Photos from the image-classification dataset "Final" in the GitHub repository ThiaraSana/SC5010. Its 6 classes are: beluga, blue whale, bottlenose dolphin, dusky dolphin, false killer whale, humpback whale.

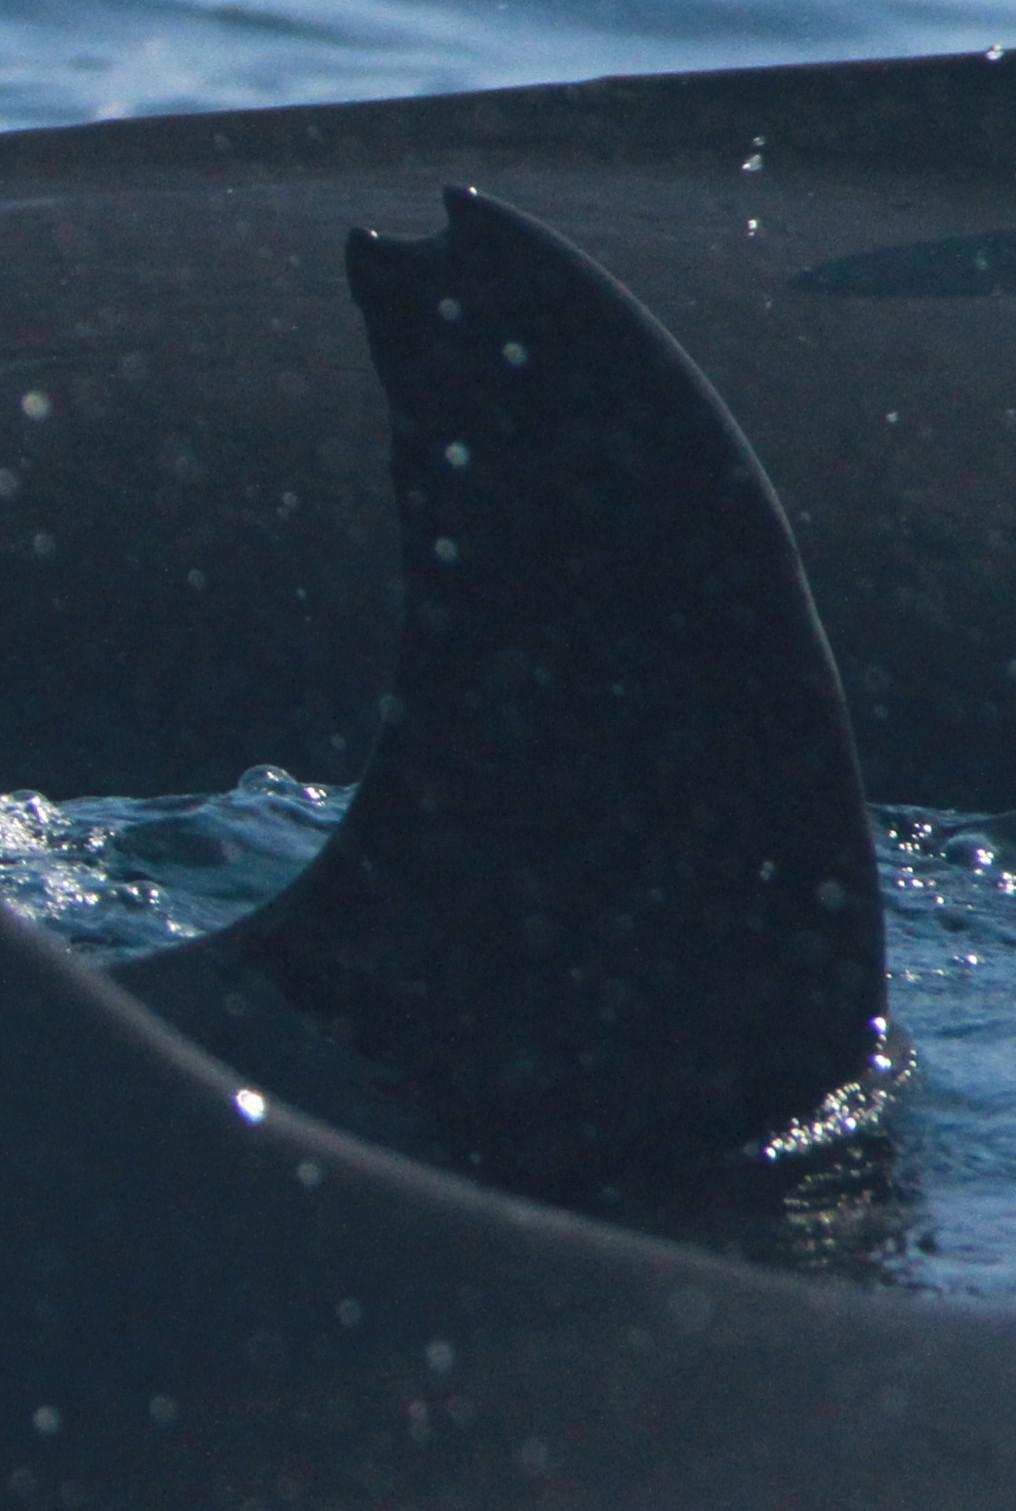
Label: false killer whale

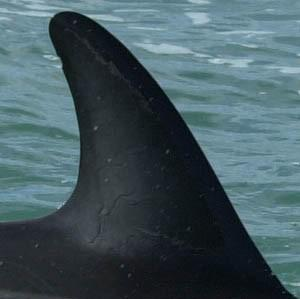
Label: dusky dolphin

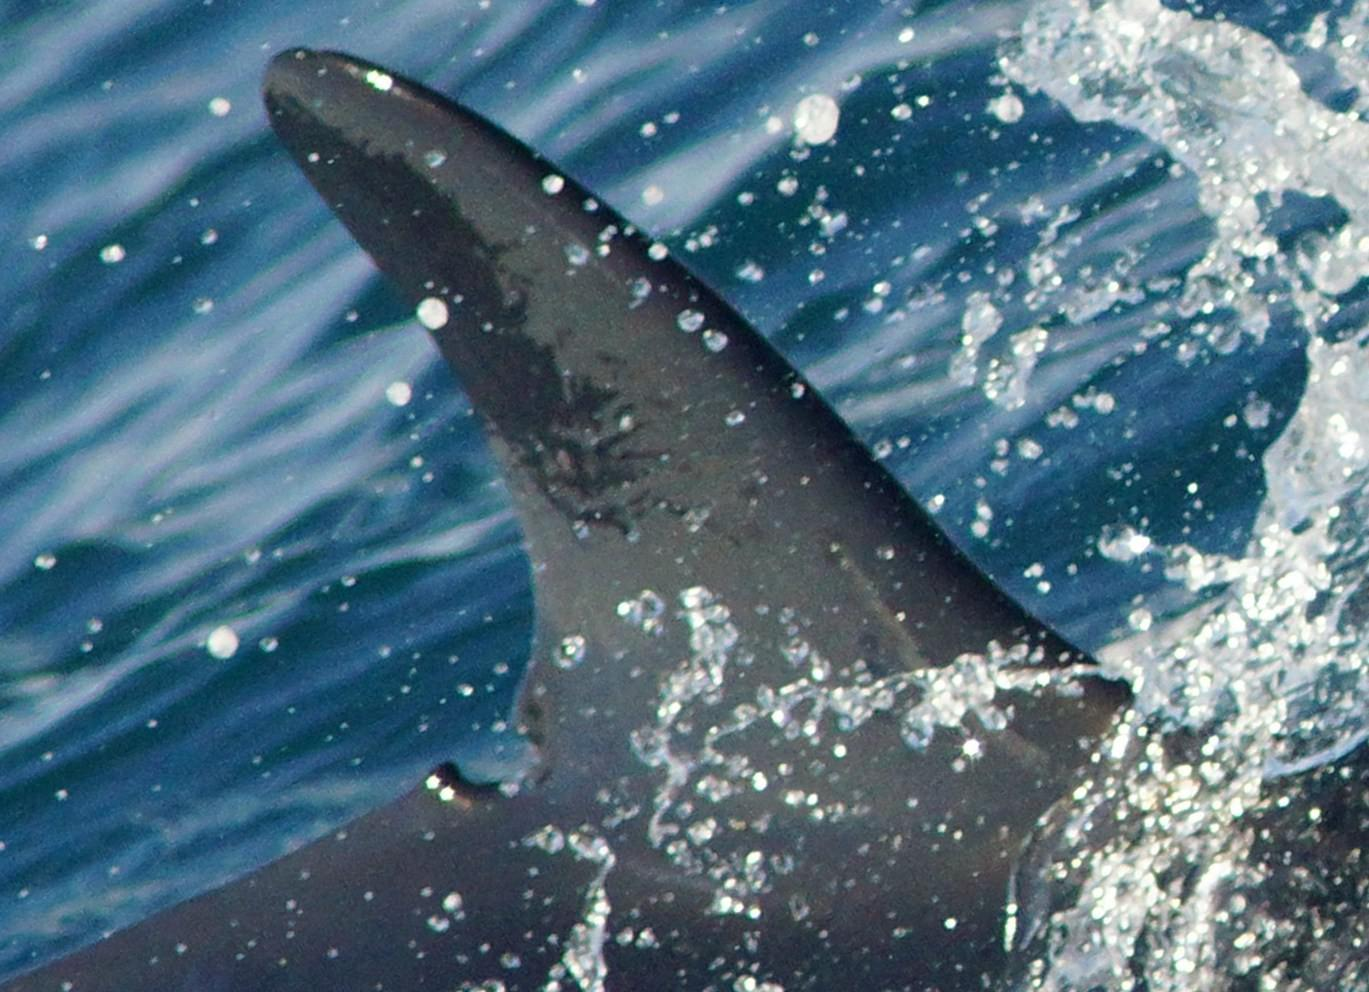
Label: false killer whale

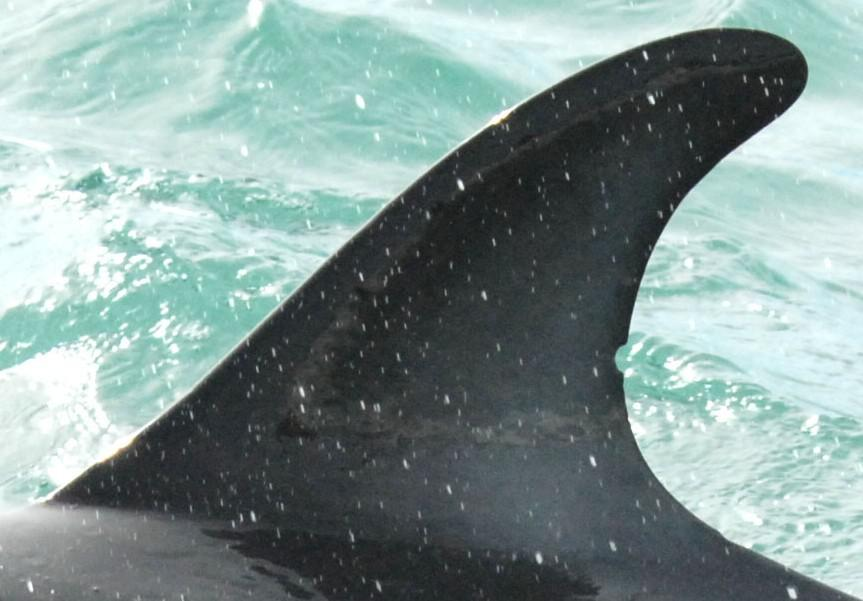
Label: dusky dolphin

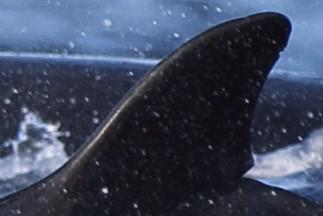
Label: false killer whale

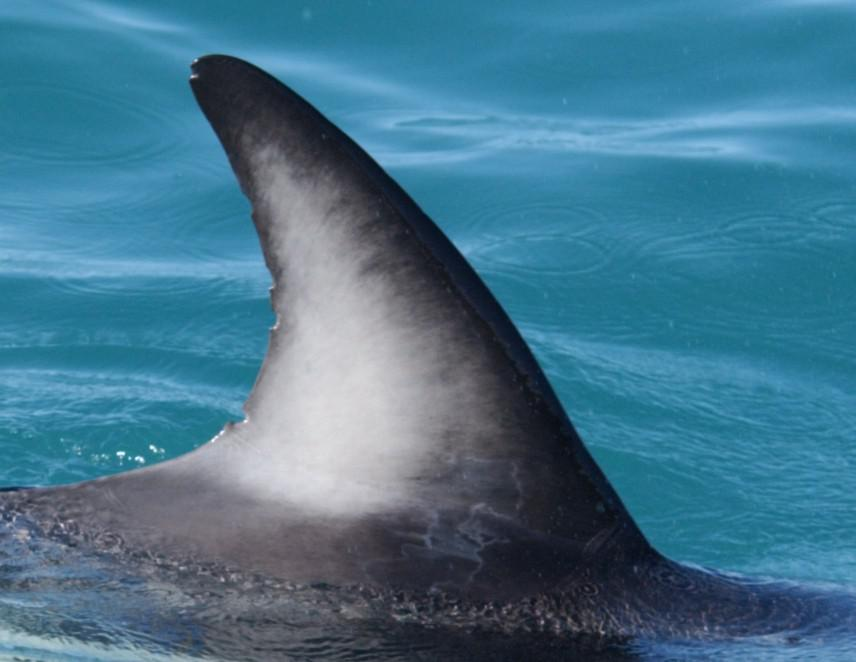
Label: dusky dolphin
